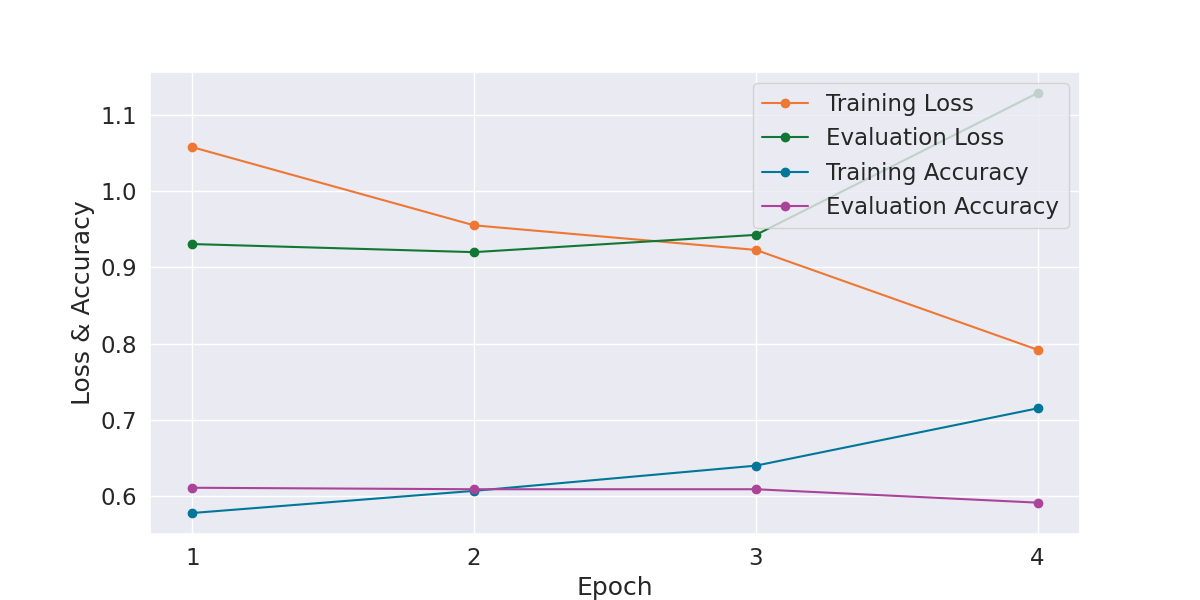

Values plotted in this chart, from the file beside it:
Epoch, Training Loss, Evaluation Loss, Training Accuracy, Evaluation Accuracy, Training Time, Evaluation Time
1, 1.058, 0.9307, 0.5782, 0.6113, 0:02:27, 0:00:04
2, 0.9552, 0.9201, 0.6073, 0.6094, 0:02:27, 0:00:04
3, 0.923, 0.9427, 0.6403, 0.6094, 0:02:27, 0:00:04
4, 0.7921, 1.129, 0.7154, 0.5918, 0:02:27, 0:00:04
